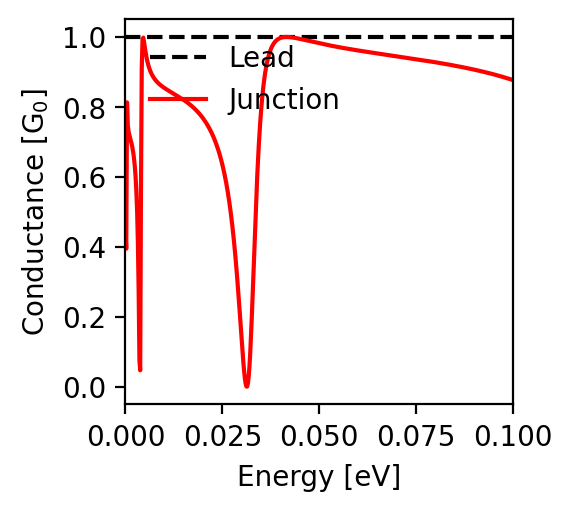

Data behind this chart, as committed beside it:
energy; conductance
-0.1; 0.877
-0.0998; 0.877
-0.0996; 0.878
-0.0994; 0.879
-0.0992; 0.88
-0.099; 0.88
-0.0988; 0.881
-0.0986; 0.882
-0.0984; 0.882
-0.0982; 0.883
-0.098; 0.884
-0.0978; 0.884
-0.0976; 0.885
-0.0974; 0.886
-0.0972; 0.886
-0.097; 0.887
-0.0968; 0.888
-0.0966; 0.888
-0.0964; 0.889
-0.0962; 0.89
-0.096; 0.89
-0.0958; 0.891
-0.0956; 0.891
-0.0954; 0.892
-0.0952; 0.893
-0.095; 0.893
-0.0948; 0.894
-0.0946; 0.894
-0.0944; 0.895
-0.0942; 0.895
-0.094; 0.896
-0.0938; 0.897
-0.0936; 0.897
-0.0934; 0.898
-0.0932; 0.898
-0.093; 0.899
-0.0928; 0.899
-0.0926; 0.9
-0.0924; 0.9
-0.0922; 0.901
-0.092; 0.901
-0.0918; 0.902
-0.0916; 0.903
-0.0914; 0.903
-0.0912; 0.904
-0.091; 0.904
-0.0908; 0.905
-0.0906; 0.905
-0.0904; 0.906
-0.0902; 0.906
-0.09; 0.907
-0.0898; 0.907
-0.0896; 0.908
-0.0894; 0.908
-0.0892; 0.908
-0.089; 0.909
-0.0888; 0.909
-0.0886; 0.91
-0.0884; 0.91
-0.0882; 0.911
... 941 more rows
